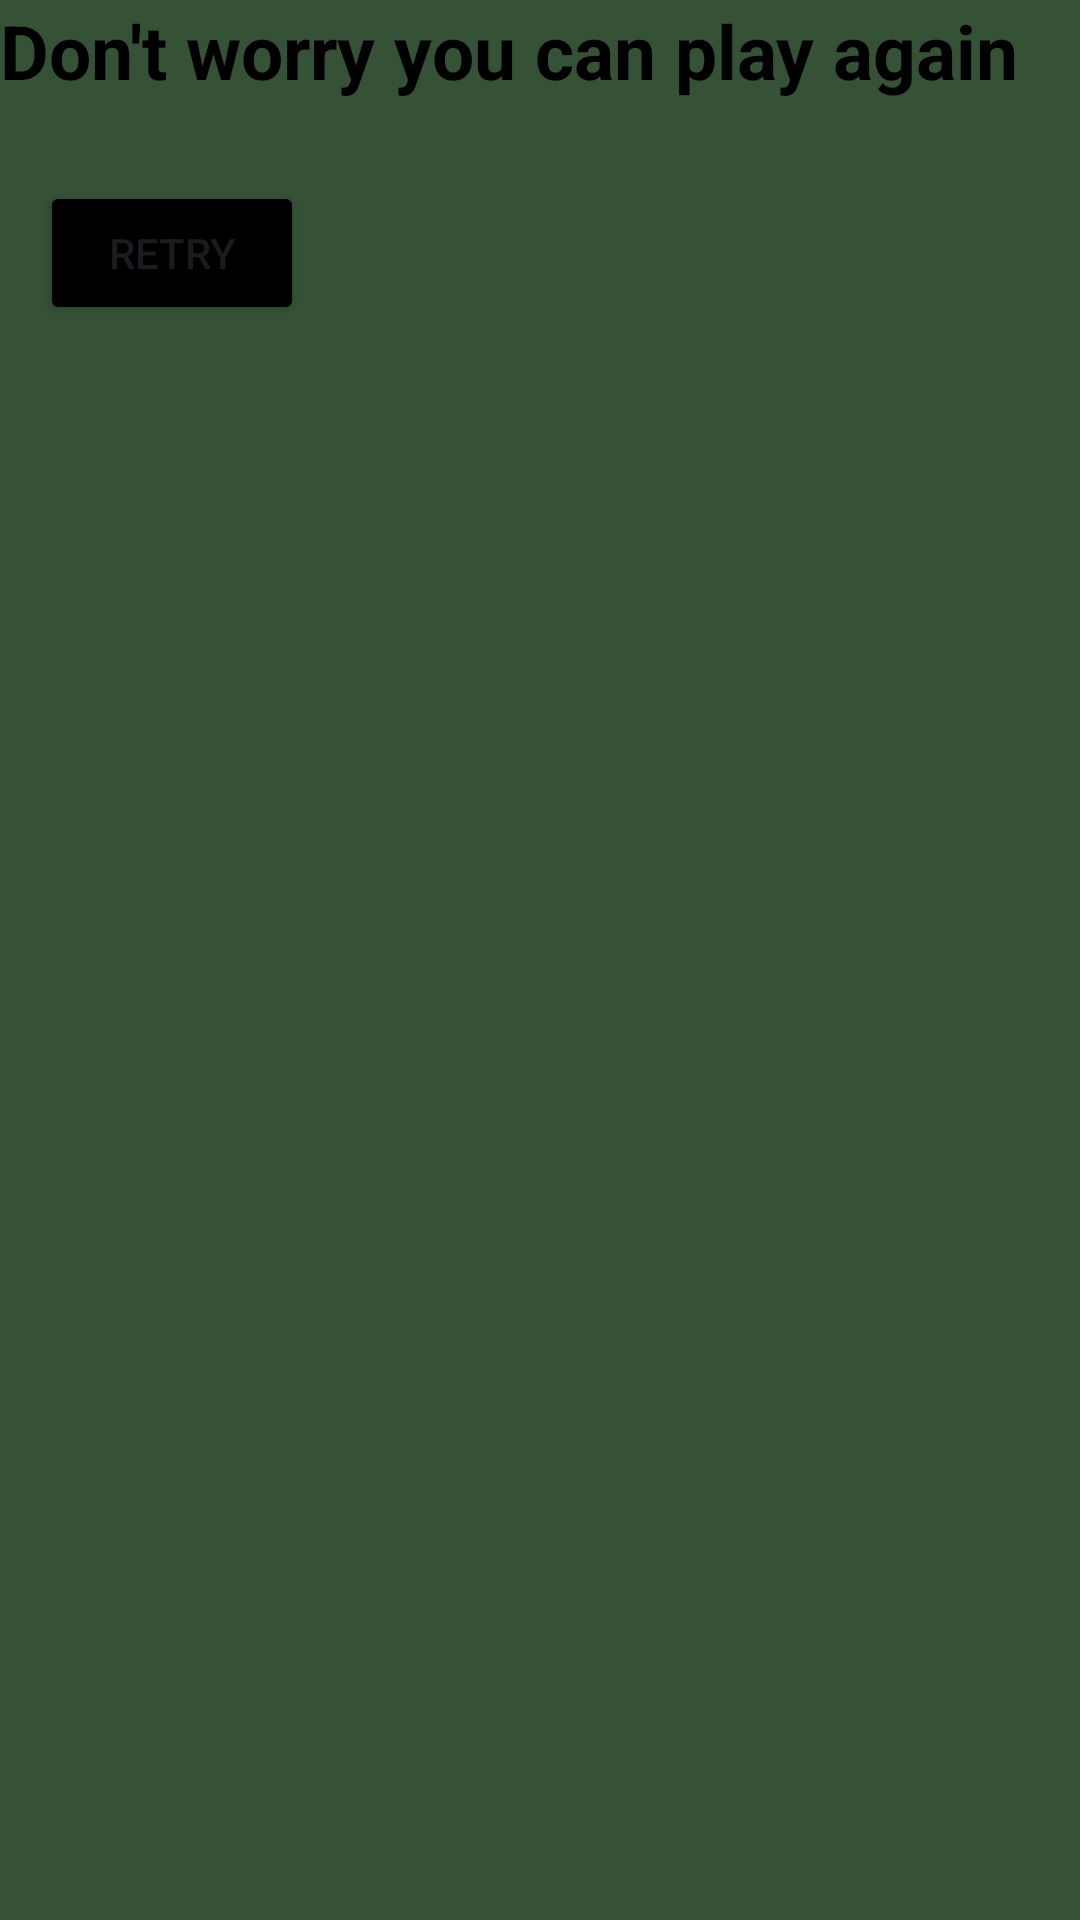

The Android layout XML behind this screen, and the referenced resources:
<!-- AndroidManifest.xml: application theme Theme.AirplaneGame -->
<!-- res/layout/loser_fragment.xml -->
<?xml version="1.0" encoding="utf-8"?>
<androidx.constraintlayout.widget.ConstraintLayout xmlns:android="http://schemas.android.com/apk/res/android"
    xmlns:app="http://schemas.android.com/apk/res-auto"
    android:layout_width="match_parent"
    android:layout_height="match_parent"
    android:background="#355136">
    <TextView
        android:id="@+id/textView"
        android:layout_width="match_parent"
        android:layout_height="match_parent"
        android:text="Don't worry you can play again"
        android:textSize="25dp"
        android:textStyle="bold"
        android:textColor="@color/black"/>

    <Button
        android:id="@+id/retry"
        android:text="Retry"
        android:backgroundTint="@color/black"
        android:layout_width="wrap_content"
        android:layout_height="wrap_content"
        app:layout_constraintBottom_toBottomOf="@+id/textView"
        app:layout_constraintEnd_toEndOf="parent"
        app:layout_constraintHorizontal_bias="0.049"
        app:layout_constraintStart_toStartOf="parent"
        app:layout_constraintTop_toTopOf="parent"
        app:layout_constraintVertical_bias="0.102" />

</androidx.constraintlayout.widget.ConstraintLayout>
<!-- resources referenced by this layout -->
<resources>
  <style name="Theme.AirplaneGame" parent="Base.Theme.AirplaneGame" />
  <style name="Base.Theme.AirplaneGame" parent="Theme.Material3.DayNight.NoActionBar">
          
          
      </style>
  <!-- not gathered from this repository: default colours our renderer supplied (Android Studio template values) -->
  <color name="black">#FF000000</color>
</resources>
